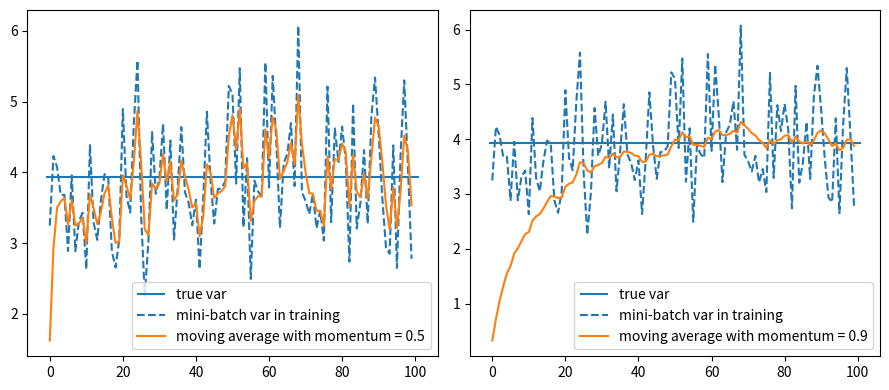

This chart was generated by the following Python code:
"""
文件名: Code/Chapter06/C03_GradientClip/main.py
创建时间: 2023/4/4 3:26 下午
"""

import numpy as np
import matplotlib.pyplot as plt

np.random.seed(10)
activations = list(np.random.randn(5000) * 2)

#
print("真实期望:", np.mean(activations))
print("真实方差:", np.var(activations))


#

def variance(batch_size=20, momentum=0.3):
    batches = len(activations) // batch_size

    biased_var = []

    moving_var = []
    unbiased_var = []
    tmp = []
    m_var = 0
    s_idx = 0
    for i in range(batches):
        e_idx = i * batch_size + batch_size
        mini_batch = activations[s_idx:e_idx]

        bi_var = np.var(mini_batch)
        biased_var.append(bi_var)

        un_var = np.var(mini_batch) * len(mini_batch) / (len(mini_batch) - 1)
        tmp.append(un_var)
        unbiased_var.append(np.mean(tmp))

        m_var = momentum * m_var + (1 - momentum) * bi_var
        moving_var.append(m_var)
        s_idx = e_idx
    return unbiased_var, biased_var, moving_var


def plot():
    plt.subplots(1, 2, figsize=(9, 4))
    plt.subplot(1, 2, 1)
    momentum = 0.5
    unbiased_var, biased_var, moving_var = variance(batch_size=50, momentum=momentum)
    plt.hlines(np.var(activations), -1, len(unbiased_var) + 1, label='true var')
    # plt.plot(range(len(unbiased_var)), unbiased_var, label='unbiased var')
    plt.plot(range(len(unbiased_var)), biased_var, '--', label='mini-batch var in training')
    plt.plot(range(len(unbiased_var)), moving_var, label=f'moving average with momentum = {momentum}')
    plt.legend()

    plt.subplot(1, 2, 2)
    momentum = 0.9
    unbiased_var, biased_var, moving_var = variance(batch_size=50, momentum=momentum)
    plt.hlines(np.var(activations), -1, len(unbiased_var) + 1, label='true var')
    # plt.plot(range(len(unbiased_var)), unbiased_var, label='unbiased var')
    plt.plot(range(len(unbiased_var)), biased_var, '--', label='mini-batch var in training')
    plt.plot(range(len(unbiased_var)), moving_var, label=f'moving average with momentum = {momentum}')
    plt.legend()

    plt.tight_layout()
    plt.show()


if __name__ == '__main__':
    plot()
